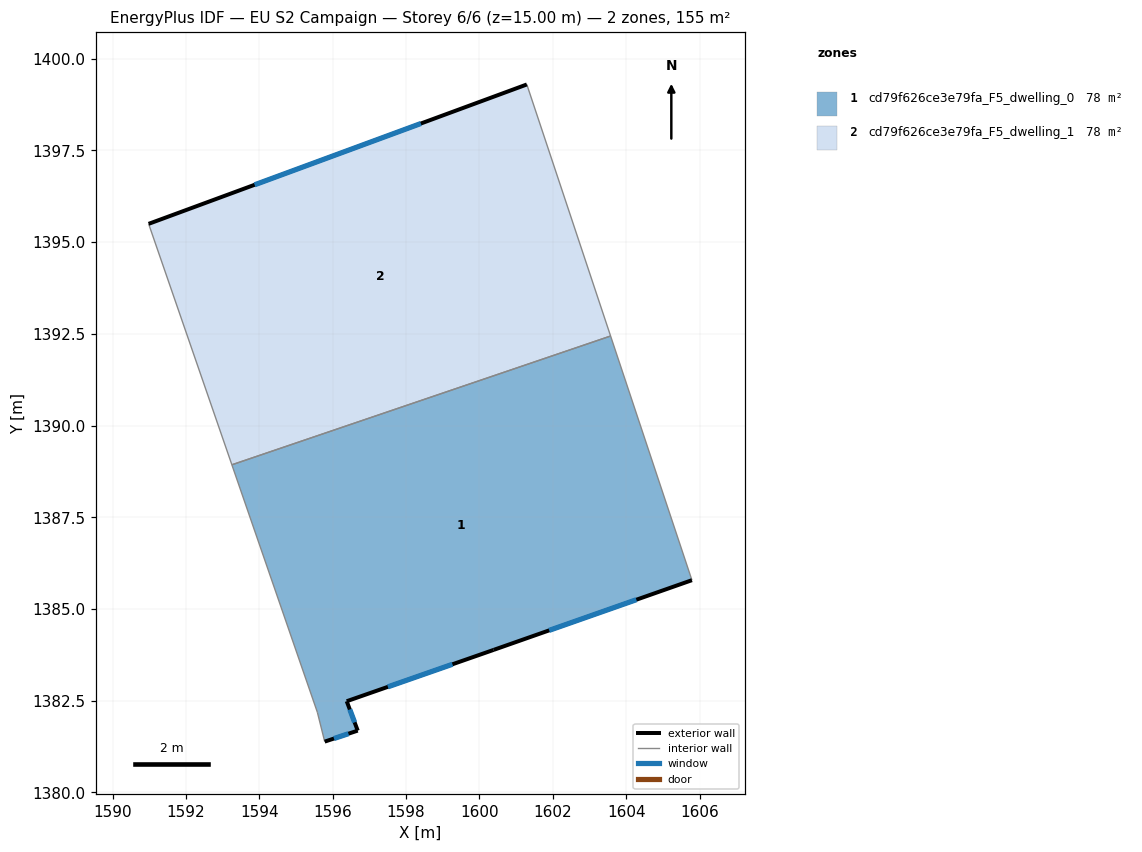
=== STOREY PLAN SPEC (per zone: floor XY polygon, exterior-wall plan segments, windows/doors) ===
zone 1: cd79f626ce3e79fa_F5_dwelling_0  (77.5 m²)
  floor: (1603.57, 1392.44) (1605.79, 1385.79) (1600.39, 1383.89) (1596.38, 1382.49) (1596.68, 1381.69) (1595.78, 1381.39) (1595.58, 1382.19) (1593.25, 1388.93)
  exterior wall: (1596.68, 1381.69) – (1596.38, 1382.49)  [0.9 m]
    window: (1596.60, 1381.91) – (1596.47, 1382.26)  [0.5 m²]
  exterior wall: (1595.78, 1381.39) – (1596.68, 1381.69)  [0.9 m]
    window: (1596.03, 1381.47) – (1596.43, 1381.60)  [0.6 m²]
  exterior wall: (1600.39, 1383.89) – (1605.79, 1385.79)  [5.7 m]
    window: (1601.90, 1384.42) – (1604.28, 1385.25)  [3.3 m²]
  exterior wall: (1596.38, 1382.49) – (1600.39, 1383.89)  [4.2 m]
    window: (1597.50, 1382.88) – (1599.26, 1383.49)  [2.5 m²]
  interior walls: 4
zone 2: cd79f626ce3e79fa_F5_dwelling_1  (77.5 m²)
  floor: (1601.29, 1399.30) (1603.57, 1392.44) (1593.25, 1388.93) (1590.98, 1395.50)
  exterior wall: (1601.29, 1399.30) – (1590.98, 1395.50)  [11.0 m]
    window: (1598.40, 1398.23) – (1593.87, 1396.56)  [6.4 m²]
  interior walls: 3

=== DERIVED (storey summary) ===
Building: EU S2 Campaign
Storey: 6 of 6  (floor level z = 15.00 m)
Storey gross floor area: 155.1 m²
Zones on this storey: 2
  - cd79f626ce3e79fa_F5_dwelling_0: floor 77.5 m²; exterior wall 11.8 m (35.3 m²); 4 window(s) 6.8 m²; WWR 19.3%
  - cd79f626ce3e79fa_F5_dwelling_1: floor 77.5 m²; exterior wall 11.0 m (33.0 m²); 1 window(s) 6.4 m²; WWR 19.3%
Zone adjacency (shared interzone walls):
  - cd79f626ce3e79fa_F5_dwelling_0 ↔ cd79f626ce3e79fa_F5_dwelling_1